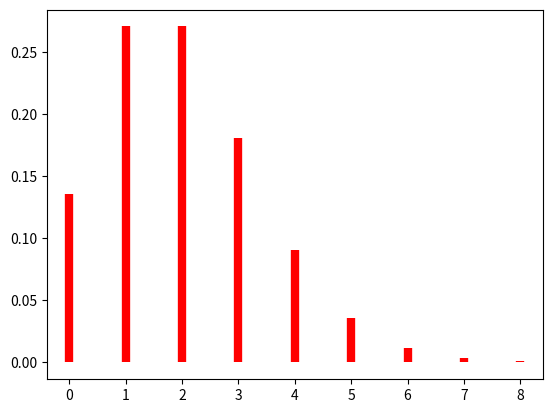

This figure's Python source:
import scipy.stats as scs
import matplotlib.pyplot as plt
import numpy as np

p = 0.6
size = 1300
n = 20
k = 12

# rozkład Bernoulliego - jeden eksperyment sukces/porazka, ze zdefiniowanym prawdopodobieństwem sukcesu p
dane_bernoulli = scs.bernoulli.rvs(p, size=size)
#print("Wygenerowane dane:", dane_bernoulli)
statystyki = scs.describe(dane_bernoulli)
print("parametry wygenerowanych danych dla rozkładu Bernoulliego:", statystyki[2], statystyki[3], statystyki[4], statystyki[5])
srednia, wariancja, skosnosc, kurtoza = scs.bernoulli.stats(p, moments='mvsk')
print("parametry dla teoretycznego rozkładu", srednia, wariancja, skosnosc, kurtoza)

# rozkład dwumianowy - prawdopodobieństwo k sukcesów w n próbach, ze zdefiniowanym prawdopodobieństwem sukcesu p

p_binom = scs.binom.rvs(n, p, size=10)
print(p_binom)

suma_p = 0
for k in range(0, n+1):
    p_k_n_binom = scs.binom.pmf(k, n, p)
    print('Prawdopodobieństwo ',k,' sukcesow w ',n,' probach', p_k_n_binom)
    suma_p = suma_p + p_k_n_binom
    print(suma_p)

# rozkład Poissona - wygenerowanie wykresu
mu = 2
x = np.arange(scs.poisson.ppf(0.0001, mu), scs.poisson.ppf(0.9999, mu))
rv = scs.poisson(mu)
fig, ax = plt.subplots(1, 1)
ax.vlines(x, 0, rv.pmf(x), colors='r', linestyles='-', lw = 6)
plt.show()

